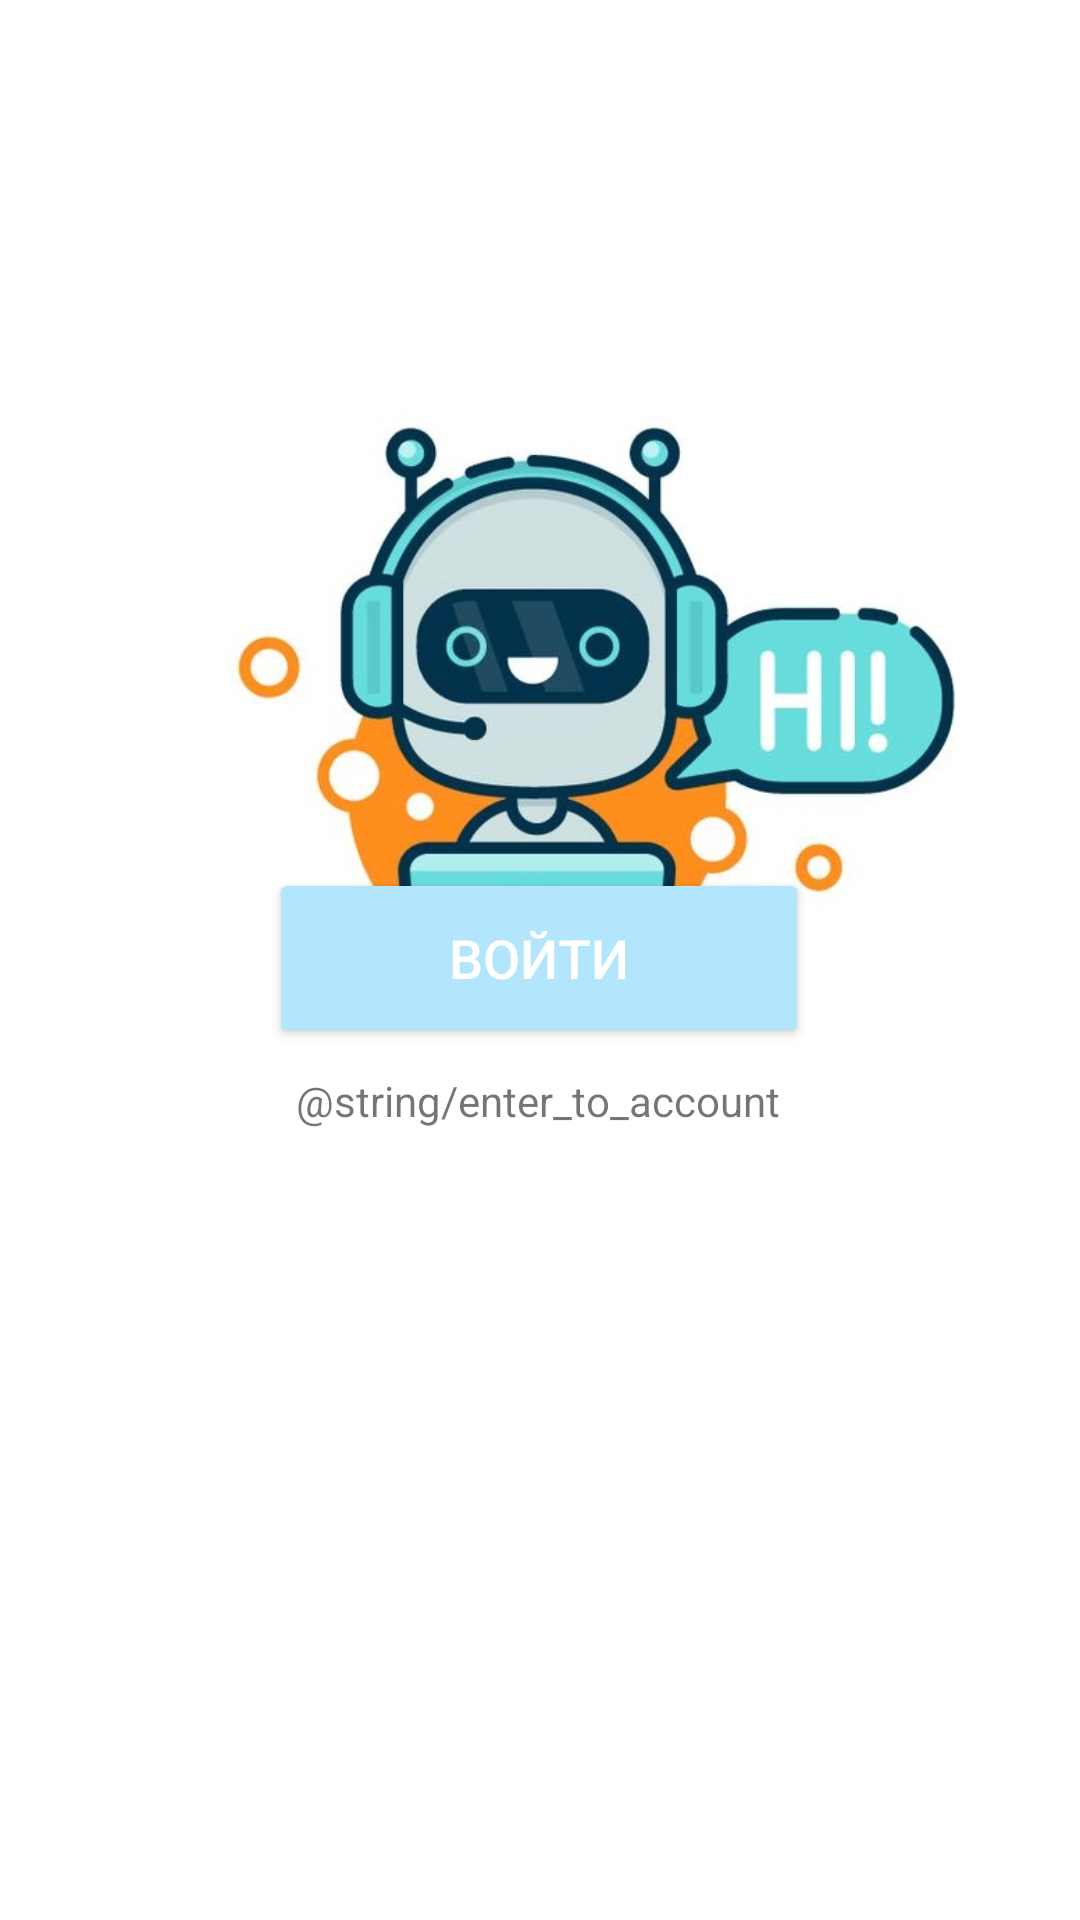

Write the Android layout XML for this screen, with the resource values it uses.
<!-- AndroidManifest.xml: application theme Theme.PocketBotConstructor -->
<!-- res/layout/activity_entry.xml -->
<?xml version="1.0" encoding="utf-8"?>
<androidx.constraintlayout.widget.ConstraintLayout xmlns:android="http://schemas.android.com/apk/res/android"
    xmlns:app="http://schemas.android.com/apk/res-auto"
    xmlns:tools="http://schemas.android.com/tools"
    android:layout_width="match_parent"
    android:layout_height="match_parent">

    <androidx.appcompat.widget.AppCompatButton
        android:id="@+id/button_entry_enter"
        android:layout_width="180dp"
        android:layout_height="60dp"
        android:backgroundTint="#b3e5fc"
        android:text="@string/enter"
        android:textColor="@color/white"
        android:textSize="18sp"
        app:layout_constraintBottom_toBottomOf="parent"
        app:layout_constraintEnd_toEndOf="parent"
        app:layout_constraintHorizontal_bias="0.498"
        app:layout_constraintStart_toStartOf="parent"
        app:layout_constraintTop_toTopOf="parent"
        app:layout_constraintVertical_bias="0.499" />

    <TextView
        android:id="@+id/textView_entry_prompt"
        android:layout_width="wrap_content"
        android:layout_height="wrap_content"
        android:layout_marginTop="8dp"
        android:text="@string/enter_to_account"
        app:layout_constraintEnd_toEndOf="parent"
        app:layout_constraintHorizontal_bias="0.497"
        app:layout_constraintStart_toStartOf="parent"
        app:layout_constraintTop_toBottomOf="@+id/button_entry_enter" />

    <ImageView
        android:id="@+id/imageView_entry_hi"
        android:layout_width="278dp"
        android:layout_height="338dp"
        android:layout_marginBottom="4dp"
        android:scaleType="fitEnd"
        android:src="@drawable/ic_entry_hi"
        app:layout_constraintBottom_toBottomOf="@+id/button_entry_enter"
        app:layout_constraintEnd_toEndOf="parent"
        app:layout_constraintHorizontal_bias="0.493"
        app:layout_constraintStart_toStartOf="parent"
        tools:ignore="ContentDescription" />

</androidx.constraintlayout.widget.ConstraintLayout>
<!-- resources referenced by this layout -->
<resources>
  <color name="white">#FFFFFFFF</color>
  <!-- drawable ic_entry_hi: jpg bitmap (drawable, 55018 bytes) -->
  <string name="enter">Войти</string>
  <style name="Theme.PocketBotConstructor" parent="Theme.MaterialComponents.DayNight.DarkActionBar">
          
          <item name="colorPrimary">@color/colorPrimary</item>
          <item name="colorPrimaryVariant">#DADADA</item>
          <item name="colorOnPrimary">@color/colorOnPrimary</item>
          
          <item name="colorSecondary">#b3e5fc</item>
          <item name="colorSecondaryVariant">#82b3c9</item>
          <item name="colorOnSecondary">@color/black</item>
          
          <item name="android:statusBarColor" tools:targetApi="l">?attr/colorPrimary</item>
          
      </style>
  <color name="colorPrimary">#93C2FB</color>
  <color name="colorOnPrimary">#FFFFFF</color>
  <color name="black">#FF000000</color>
</resources>
